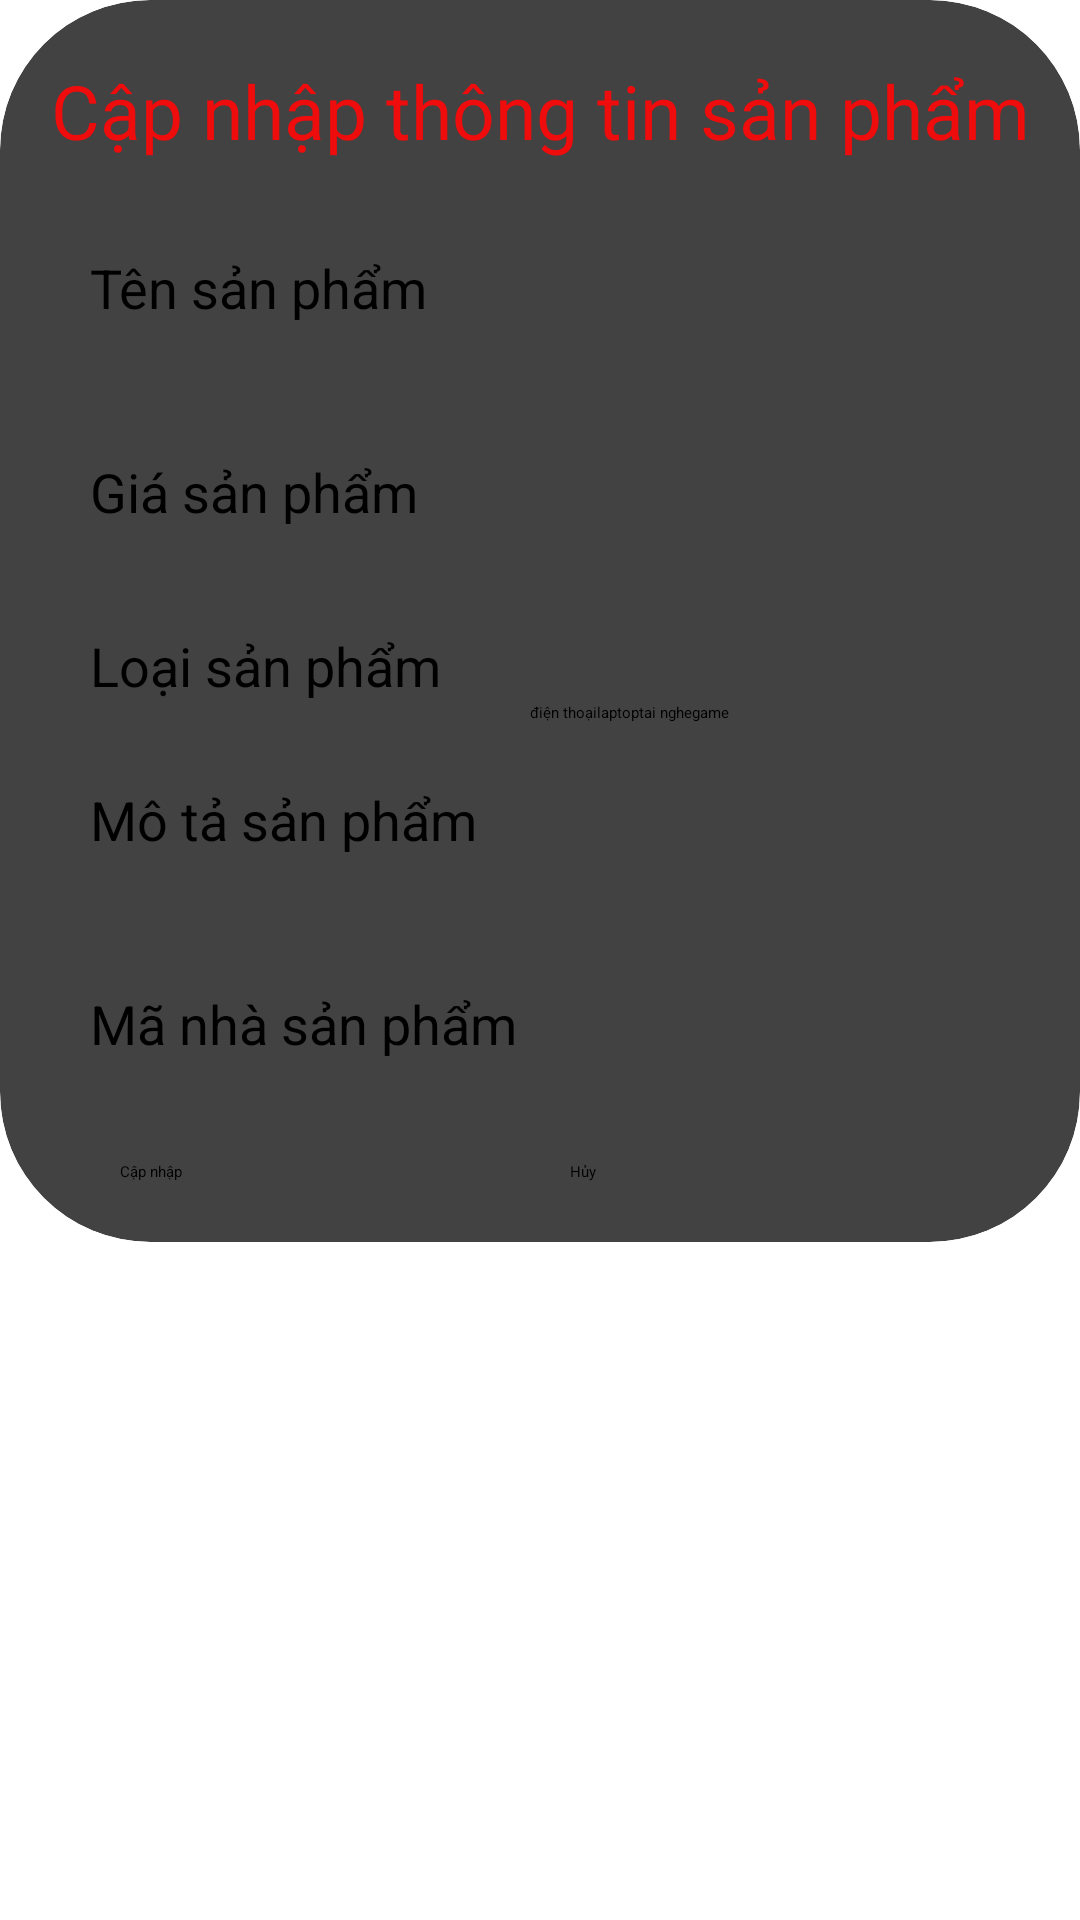

The Android layout XML behind this screen, and the referenced resources:
<!-- AndroidManifest.xml: application theme Theme.DuAn1_nhom12 -->
<!-- res/layout/dialog_sua_sp.xml -->
<?xml version="1.0" encoding="utf-8"?>
<LinearLayout xmlns:android="http://schemas.android.com/apk/res/android"
    xmlns:app="http://schemas.android.com/apk/res-auto"
    android:layout_width="wrap_content"
    android:layout_height="wrap_content"
   android:background="@drawable/tkkhungdn"



    >

    <androidx.cardview.widget.CardView
        android:layout_width="wrap_content"
        android:layout_height="wrap_content"


        android:background="@drawable/tkkhungdn"

        app:cardCornerRadius="50dp"
        >

        <LinearLayout
            android:layout_width="match_parent"
            android:layout_height="wrap_content"

            android:orientation="vertical"
            android:padding="10dp">

            <TextView
                android:layout_width="match_parent"
                android:layout_height="wrap_content"
                android:layout_marginTop="10dp"
                android:layout_marginBottom="10dp"
                android:gravity="center"
                android:text="Cập nhập thông tin sản phẩm"
                android:textColor="#EF0C0C"
                android:textSize="25dp" />

            <EditText
                android:id="@+id/edttensp_sua"
                android:layout_width="match_parent"
                android:layout_height="48dp"
                android:layout_margin="10dp"
                android:background="@drawable/tkkhungdn"
                android:hint="Tên sản phẩm"
                android:padding="10dp"
                android:textSize="18dp" />

            <EditText
                android:id="@+id/edtgiasp_sua"
                android:layout_width="match_parent"
                android:layout_height="48dp"
                android:layout_margin="10dp"
                android:background="@drawable/tkkhungdn"
                android:hint="Giá sản phẩm"
                android:padding="10dp"
                android:textSize="18dp" />


            <TextView
                android:layout_width="match_parent"
                android:layout_height="wrap_content"
                android:layout_marginLeft="20dp"
                android:layout_marginTop="10dp"
                android:text="Loại sản phẩm"
                android:textSize="18dp" />

            <LinearLayout
                android:layout_width="400dp"
                android:layout_height="wrap_content">

                <RadioGroup
                    android:id="@+id/rdog_suasp"
                    android:layout_width="match_parent"
                    android:layout_height="wrap_content"
                    android:orientation="horizontal"
                    android:gravity="center">


                        <RadioButton
                            android:id="@+id/rdo_dt_sua"
                            android:layout_width="wrap_content"
                            android:layout_height="wrap_content"
                            android:text="điện thoại" />

                        <RadioButton
                            android:id="@+id/rdo_laptop_sua"
                            android:layout_width="wrap_content"
                            android:layout_height="wrap_content"
                            android:text="laptop" />

                        <RadioButton
                            android:id="@+id/rdo_tainghe_sua"
                            android:layout_width="wrap_content"
                            android:layout_height="wrap_content"
                            android:text="tai nghe" />

                        <RadioButton
                            android:id="@+id/rdo_game_sua"
                            android:layout_width="wrap_content"
                            android:layout_height="wrap_content"
                            android:text="game" />




                </RadioGroup>

            </LinearLayout>

            <EditText
                android:id="@+id/edtmotasp_sua"
                android:layout_width="match_parent"
                android:layout_height="48dp"
                android:layout_margin="10dp"
                android:background="@drawable/tkkhungdn"
                android:hint="Mô tả sản phẩm"
                android:padding="10dp"
                android:textSize="18dp" />

            <EditText
                android:id="@+id/edtnhaccsp_sua"
                android:layout_width="match_parent"
                android:layout_height="48dp"
                android:layout_margin="10dp"
                android:background="@drawable/tkkhungdn"
                android:hint="Mã nhà sản phẩm"
                android:padding="10dp"
                android:textSize="18dp" />

            <LinearLayout
                android:layout_width="wrap_content"
                android:layout_height="wrap_content"
                android:layout_gravity="center">

                <Button
                    android:id="@+id/btnsuasp_sua"
                    android:layout_width="130dp"
                    android:layout_height="wrap_content"
                    android:layout_margin="10dp"
                    android:text="Cập nhập" />

                <Button
                    android:id="@+id/btnhuy_sua"
                    android:layout_width="130dp"
                    android:layout_height="wrap_content"
                    android:layout_margin="10dp"
                    android:text="Hủy" />
            </LinearLayout>

        </LinearLayout>
    </androidx.cardview.widget.CardView>



</LinearLayout>
<!-- resources referenced by this layout -->
<resources>

</resources>
